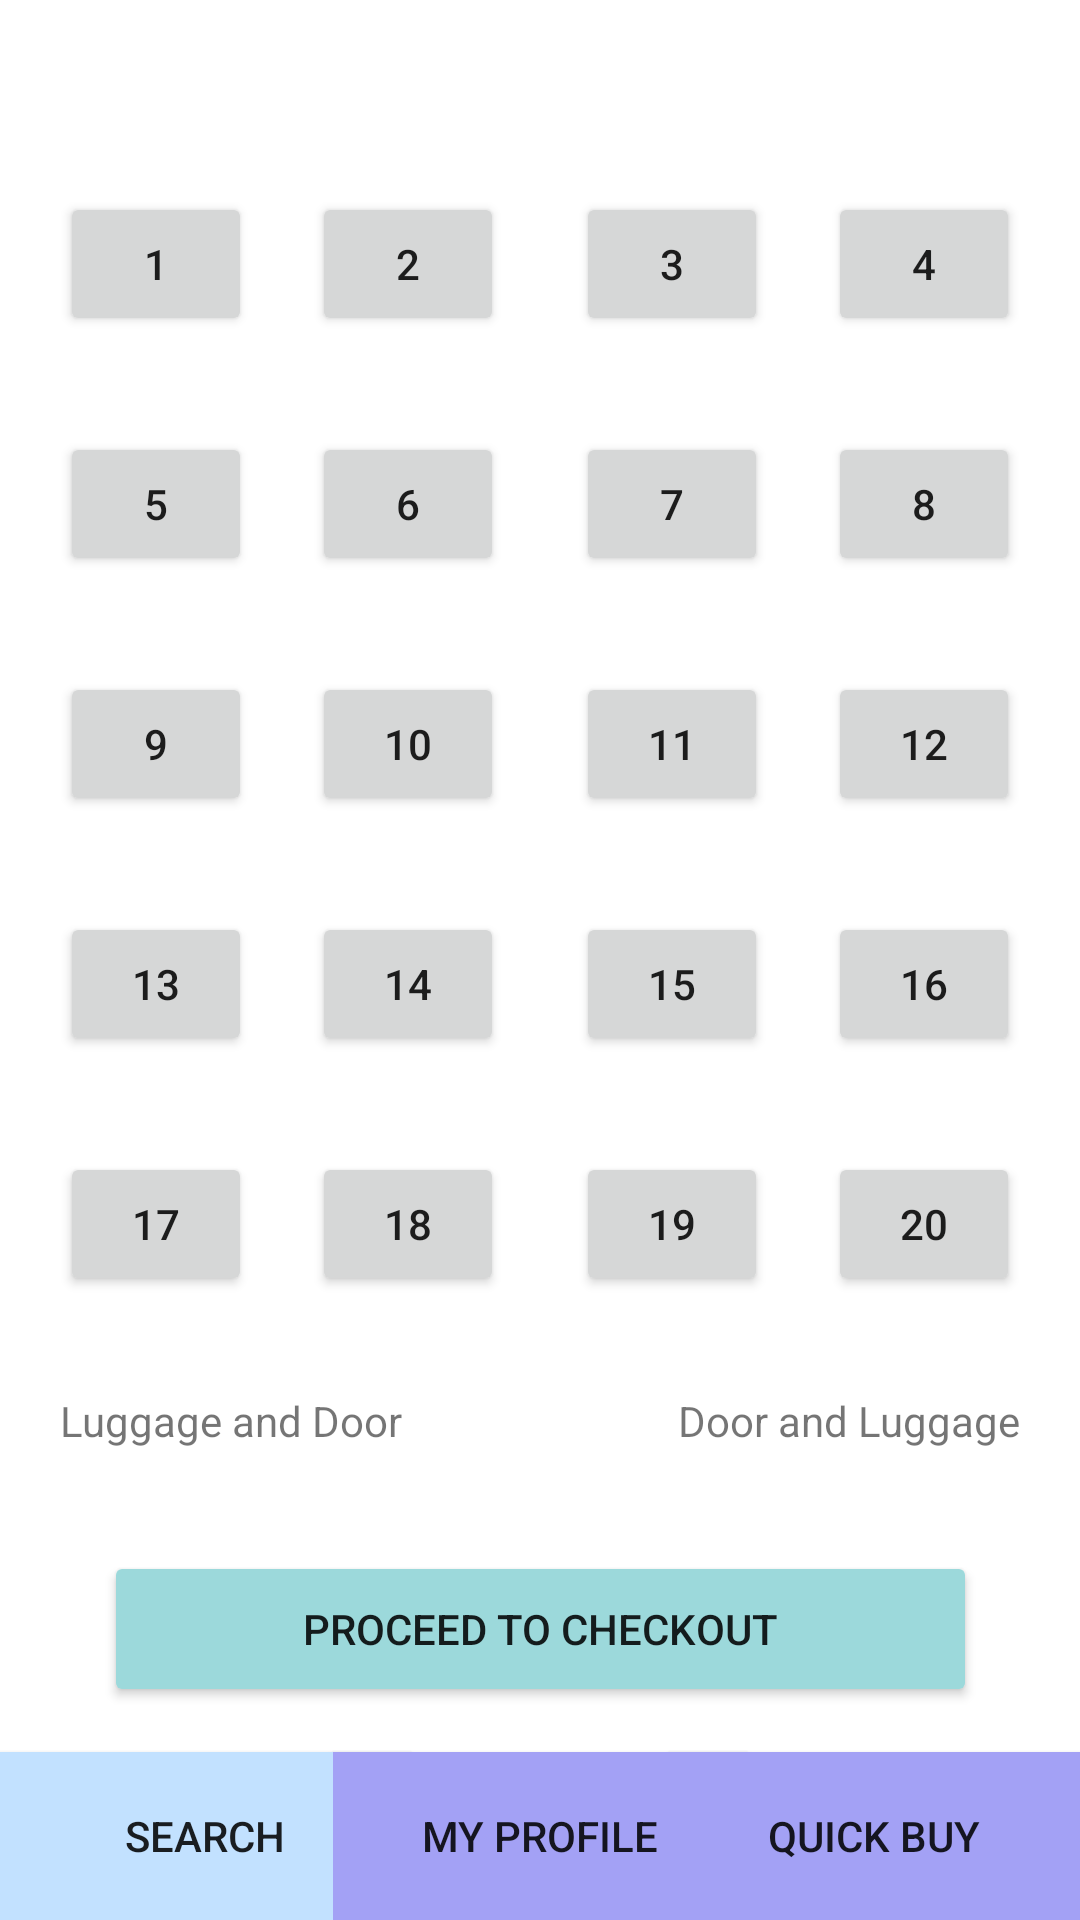

This screen was rendered from an Android layout file. Write that file and the resources it references.
<!-- AndroidManifest.xml: application theme Theme.AdminPanelNew -->
<!-- res/layout/activity_seat_selector.xml -->
<?xml version="1.0" encoding="utf-8"?>
<androidx.constraintlayout.widget.ConstraintLayout xmlns:android="http://schemas.android.com/apk/res/android"
    xmlns:app="http://schemas.android.com/apk/res-auto"
    xmlns:tools="http://schemas.android.com/tools"
    android:layout_width="match_parent"
    android:layout_height="match_parent"
    tools:context=".SeatSelector">

    <Button
        android:id="@+id/button3"
        android:layout_width="64dp"
        android:layout_height="48dp"
        android:layout_marginTop="64dp"
        android:layout_marginEnd="20dp"
        android:text="3"
        app:layout_constraintEnd_toStartOf="@+id/button4"
        app:layout_constraintTop_toTopOf="parent" />

    <Button
        android:id="@+id/button12"
        android:layout_width="64dp"
        android:layout_height="48dp"
        android:layout_marginTop="32dp"
        android:layout_marginEnd="20dp"
        android:text="12"
        app:layout_constraintEnd_toEndOf="parent"
        app:layout_constraintTop_toBottomOf="@+id/button8" />

    <Button
        android:id="@+id/button19"
        android:layout_width="64dp"
        android:layout_height="48dp"
        android:layout_marginTop="32dp"
        android:layout_marginEnd="20dp"
        android:text="19"
        app:layout_constraintEnd_toStartOf="@+id/button12"
        app:layout_constraintTop_toBottomOf="@+id/button15" />

    <Button
        android:id="@+id/button15"
        android:layout_width="64dp"
        android:layout_height="48dp"
        android:layout_marginTop="32dp"
        android:layout_marginEnd="20dp"
        android:text="15"
        app:layout_constraintEnd_toStartOf="@+id/button12"
        app:layout_constraintTop_toBottomOf="@+id/button11" />

    <Button
        android:id="@+id/button16"
        android:layout_width="64dp"
        android:layout_height="48dp"
        android:layout_marginTop="32dp"
        android:layout_marginEnd="20dp"
        android:text="16"
        app:layout_constraintEnd_toEndOf="parent"
        app:layout_constraintTop_toBottomOf="@+id/button12" />

    <Button
        android:id="@+id/button7"
        android:layout_width="64dp"
        android:layout_height="48dp"
        android:layout_marginTop="32dp"
        android:layout_marginEnd="20dp"
        android:text="7"
        app:layout_constraintEnd_toStartOf="@+id/button8"
        app:layout_constraintTop_toBottomOf="@+id/button3" />

    <Button
        android:id="@+id/button20"
        android:layout_width="64dp"
        android:layout_height="48dp"
        android:layout_marginTop="32dp"
        android:layout_marginEnd="20dp"
        android:text="20"
        app:layout_constraintEnd_toEndOf="parent"
        app:layout_constraintTop_toBottomOf="@+id/button16" />

    <Button
        android:id="@+id/button4"
        android:layout_width="64dp"
        android:layout_height="48dp"
        android:layout_marginTop="64dp"
        android:layout_marginEnd="20dp"
        android:text="4"
        app:layout_constraintEnd_toEndOf="parent"
        app:layout_constraintTop_toTopOf="parent" />

    <Button
        android:id="@+id/button8"
        android:layout_width="64dp"
        android:layout_height="48dp"
        android:layout_marginTop="32dp"
        android:layout_marginEnd="20dp"
        android:text="8"
        app:layout_constraintEnd_toEndOf="parent"
        app:layout_constraintTop_toBottomOf="@+id/button4" />

    <Button
        android:id="@+id/button11"
        android:layout_width="64dp"
        android:layout_height="48dp"
        android:layout_marginTop="32dp"
        android:layout_marginEnd="20dp"
        android:text="11"
        app:layout_constraintEnd_toStartOf="@+id/button8"
        app:layout_constraintTop_toBottomOf="@+id/button7" />

    <Button
        android:id="@+id/button1"
        android:layout_width="64dp"
        android:layout_height="48dp"
        android:layout_marginStart="20dp"
        android:layout_marginTop="64dp"
        android:text="1"
        app:layout_constraintStart_toStartOf="parent"
        app:layout_constraintTop_toTopOf="parent" />

    <Button
        android:id="@+id/button2"
        android:layout_width="64dp"
        android:layout_height="48dp"
        android:layout_marginStart="20dp"
        android:layout_marginTop="64dp"
        android:text="2"
        app:layout_constraintStart_toEndOf="@+id/button1"
        app:layout_constraintTop_toTopOf="parent" />

    <Button
        android:id="@+id/button6"
        android:layout_width="64dp"
        android:layout_height="48dp"
        android:layout_marginStart="20dp"
        android:layout_marginTop="32dp"
        android:text="6"
        app:layout_constraintStart_toEndOf="@+id/button5"
        app:layout_constraintTop_toBottomOf="@+id/button2" />

    <Button
        android:id="@+id/button10"
        android:layout_width="64dp"
        android:layout_height="48dp"
        android:layout_marginStart="20dp"
        android:layout_marginTop="32dp"
        android:text="10"
        app:layout_constraintStart_toEndOf="@+id/button5"
        app:layout_constraintTop_toBottomOf="@+id/button6" />

    <Button
        android:id="@+id/button14"
        android:layout_width="64dp"
        android:layout_height="48dp"
        android:layout_marginStart="20dp"
        android:layout_marginTop="32dp"
        android:text="14"
        app:layout_constraintStart_toEndOf="@+id/button9"
        app:layout_constraintTop_toBottomOf="@+id/button10" />

    <Button
        android:id="@+id/button18"
        android:layout_width="64dp"
        android:layout_height="48dp"
        android:layout_marginStart="20dp"
        android:layout_marginTop="32dp"
        android:text="18"
        app:layout_constraintStart_toEndOf="@+id/button9"
        app:layout_constraintTop_toBottomOf="@+id/button14" />

    <Button
        android:id="@+id/button5"
        android:layout_width="64dp"
        android:layout_height="48dp"
        android:layout_marginStart="20dp"
        android:layout_marginTop="32dp"
        android:text="5"
        app:layout_constraintStart_toStartOf="parent"
        app:layout_constraintTop_toBottomOf="@+id/button1" />

    <Button
        android:id="@+id/button9"
        android:layout_width="64dp"
        android:layout_height="48dp"
        android:layout_marginStart="20dp"
        android:layout_marginTop="32dp"
        android:text="9"
        app:layout_constraintStart_toStartOf="parent"
        app:layout_constraintTop_toBottomOf="@+id/button5" />

    <Button
        android:id="@+id/button13"
        android:layout_width="64dp"
        android:layout_height="48dp"
        android:layout_marginStart="20dp"
        android:layout_marginTop="32dp"
        android:text="13"
        app:layout_constraintStart_toStartOf="parent"
        app:layout_constraintTop_toBottomOf="@+id/button9" />

    <Button
        android:id="@+id/button17"
        android:layout_width="64dp"
        android:layout_height="48dp"
        android:layout_marginStart="20dp"
        android:layout_marginTop="32dp"
        android:text="17"
        app:layout_constraintStart_toStartOf="parent"
        app:layout_constraintTop_toBottomOf="@+id/button13" />

    <TextView
        android:id="@+id/textView_seatt"
        android:layout_width="137dp"
        android:layout_height="21dp"
        android:layout_marginTop="32dp"
        android:layout_marginEnd="20dp"
        android:gravity="end"
        android:text="@string/door_and_luggage"
        android:textAlignment="gravity"
        app:layout_constraintEnd_toEndOf="parent"
        app:layout_constraintTop_toBottomOf="@+id/button19" />

    <TextView
        android:id="@+id/textView_seatt2"
        android:layout_width="137dp"
        android:layout_height="21dp"
        android:layout_marginStart="20dp"
        android:layout_marginTop="32dp"
        android:text="@string/luggage_and_door"
        app:layout_constraintStart_toStartOf="parent"
        app:layout_constraintTop_toBottomOf="@+id/button18" />

    <Button
        android:id="@+id/proceedCheckout"
        android:layout_width="291dp"
        android:layout_height="52dp"
        android:layout_marginStart="51dp"
        android:layout_marginTop="32dp"
        android:layout_marginEnd="51dp"
        android:backgroundTint="@color/pastel_green"
        android:text="@string/proceed_to_checkout"
        app:backgroundTint="@color/pastel_green"
        app:layout_constraintEnd_toEndOf="parent"
        app:layout_constraintStart_toStartOf="parent"
        app:layout_constraintTop_toBottomOf="@+id/textView_seatt" />

    <Button
        android:id="@+id/bottomQuickBuy"
        android:layout_width="137dp"
        android:layout_height="56dp"
        android:background="@color/lilac"
        android:backgroundTint="#A3A1F5"
        android:text="Quick Buy"
        app:layout_constraintBottom_toBottomOf="parent"
        app:layout_constraintEnd_toEndOf="parent" />

    <Button
        android:id="@+id/bottomSearch"
        android:layout_width="137dp"
        android:layout_height="56dp"
        android:background="@color/baby_blue"
        android:backgroundTint="#C2E1FF"
        android:text="Search"
        app:backgroundTint="@color/baby_blue"
        app:layout_constraintBottom_toBottomOf="parent"
        app:layout_constraintStart_toStartOf="parent" />

    <Button
        android:id="@+id/bottomProfile"
        android:layout_width="138dp"
        android:layout_height="56dp"
        android:background="@color/lilac"
        android:backgroundTint="#A3A1F5"
        android:text="My Profile"
        app:layout_constraintBottom_toBottomOf="parent"
        app:layout_constraintEnd_toStartOf="@+id/bottomQuickBuy"
        app:layout_constraintStart_toEndOf="@+id/bottomSearch" />

</androidx.constraintlayout.widget.ConstraintLayout>
<!-- resources referenced by this layout -->
<resources>
  <color name="baby_blue">#C2E1FF</color>
  <color name="lilac">#A3A1F5</color>
  <color name="pastel_green">#9CD9DB</color>
  <string name="door_and_luggage">Door and Luggage</string>
  <string name="luggage_and_door">Luggage and Door</string>
  <string name="proceed_to_checkout">Proceed to Checkout</string>
  <style name="Theme.AdminPanelNew" parent="Theme.MaterialComponents.DayNight.DarkActionBar">
          
          <item name="colorPrimary">@color/purple_500</item>
          <item name="colorPrimaryVariant">@color/purple_700</item>
          <item name="colorOnPrimary">@color/white</item>
          
          <item name="colorSecondary">@color/teal_200</item>
          <item name="colorSecondaryVariant">@color/teal_700</item>
          <item name="colorOnSecondary">@color/black</item>
          
          <item name="android:statusBarColor" tools:targetApi="l">?attr/colorPrimaryVariant</item>
          
      </style>
  <color name="purple_500">#A3A1F5</color>
  <color name="purple_700">#FF3700B3</color>
  <color name="white">#FFFFFFFF</color>
  <color name="teal_200">#FF03DAC5</color>
  <color name="teal_700">#FF018786</color>
  <color name="black">#FF000000</color>
</resources>
